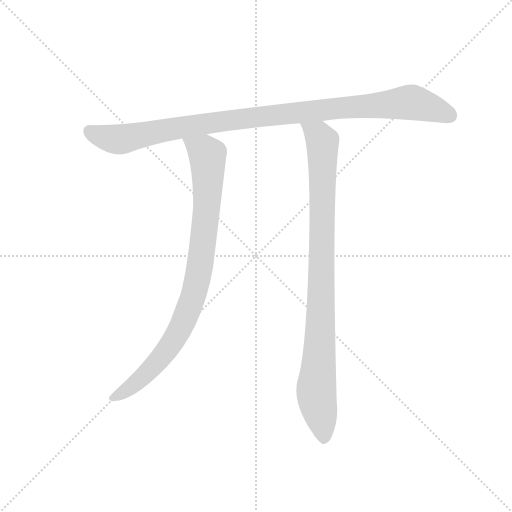
t = 0.00 s
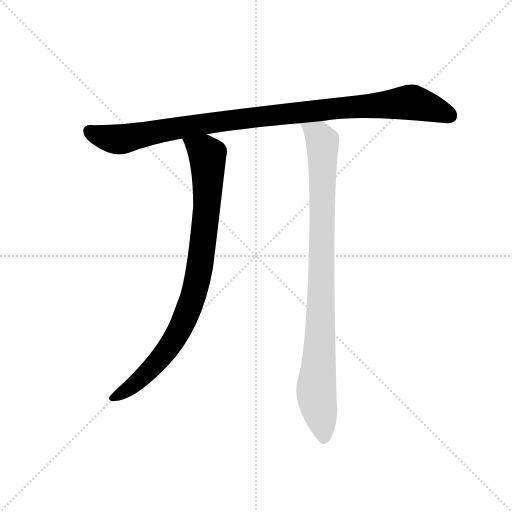
t = 2.10 s
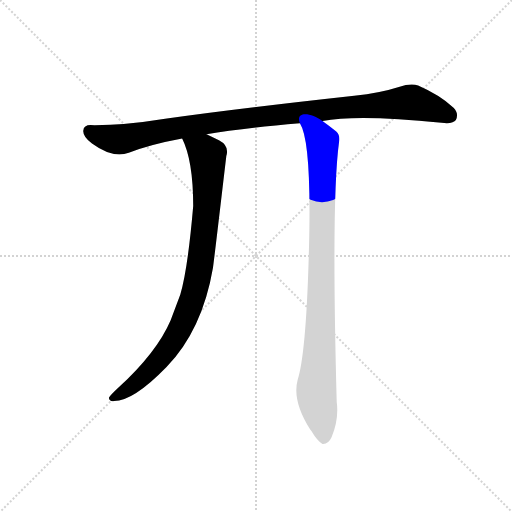
t = 2.31 s
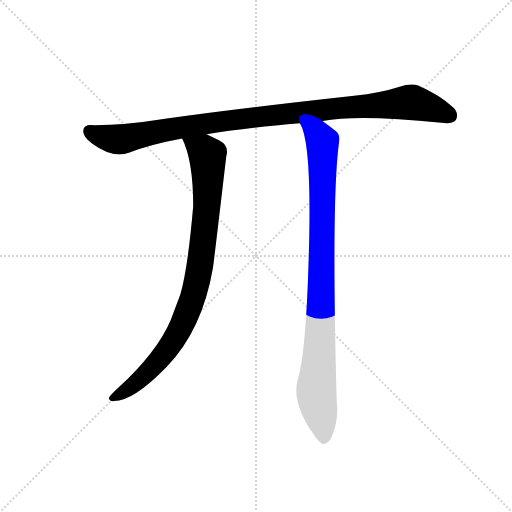
t = 2.52 s
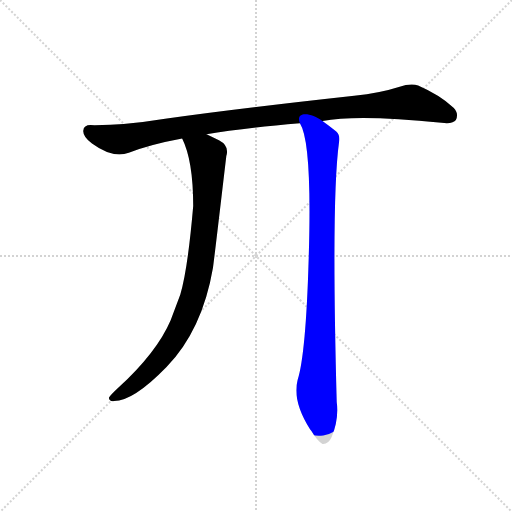
t = 2.72 s
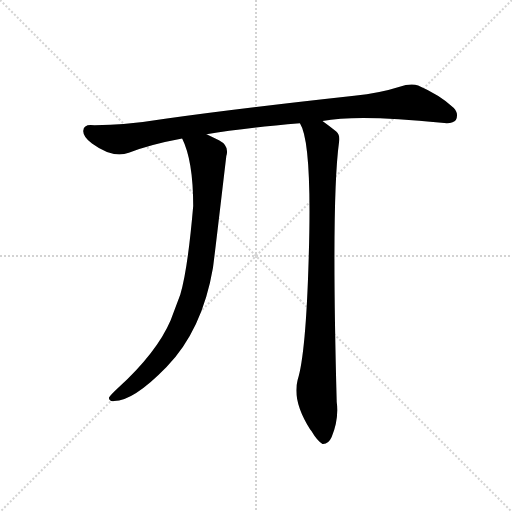
t = 3.21 s

The animated SVG that drew these frames (rendered in a browser with its animation timeline set to each time). Animation: 3 CSS @keyframes rules; one cycle of 3.21 s.

<svg version="1.1" viewBox="0 0 1024 1024" xmlns="http://www.w3.org/2000/svg">
  <g stroke="lightgray" stroke-dasharray="1,1" stroke-width="1" transform="scale(4, 4)">
    <line x1="0" y1="0" x2="256" y2="256"></line>
    <line x1="256" y1="0" x2="0" y2="256"></line>
    <line x1="128" y1="0" x2="128" y2="256"></line>
    <line x1="0" y1="128" x2="256" y2="128"></line>
  </g>
  <g transform="scale(0.92, -0.92) translate(60, -850)">
    <style type="text/css">
      
        @keyframes keyframes0 {
          from {
            stroke: blue;
            stroke-dashoffset: 1054;
            stroke-width: 128;
          }
          77% {
            animation-timing-function: step-end;
            stroke: blue;
            stroke-dashoffset: 0;
            stroke-width: 128;
          }
          to {
            stroke: black;
            stroke-width: 1024;
          }
        }
        #make-me-a-hanzi-animation-0 {
          animation: keyframes0 1.1077473958333333s both;
          animation-delay: 0s;
          animation-timing-function: linear;
        }
      
        @keyframes keyframes1 {
          from {
            stroke: blue;
            stroke-dashoffset: 912;
            stroke-width: 128;
          }
          75% {
            animation-timing-function: step-end;
            stroke: blue;
            stroke-dashoffset: 0;
            stroke-width: 128;
          }
          to {
            stroke: black;
            stroke-width: 1024;
          }
        }
        #make-me-a-hanzi-animation-1 {
          animation: keyframes1 0.9921875s both;
          animation-delay: 1.1077473958333333s;
          animation-timing-function: linear;
        }
      
        @keyframes keyframes2 {
          from {
            stroke: blue;
            stroke-dashoffset: 962;
            stroke-width: 128;
          }
          76% {
            animation-timing-function: step-end;
            stroke: blue;
            stroke-dashoffset: 0;
            stroke-width: 128;
          }
          to {
            stroke: black;
            stroke-width: 1024;
          }
        }
        #make-me-a-hanzi-animation-2 {
          animation: keyframes2 1.0328776041666667s both;
          animation-delay: 2.099934895833333s;
          animation-timing-function: linear;
        }
      
    </style>
    
      <path d="M 641 587 Q 719 602 900 583 Q 925 580 931 589 Q 938 604 926 616 Q 895 644 849 664 Q 834 670 807 661 Q 767 648 710 642 Q 455 614 299 592 Q 206 577 137 578 Q 122 578 121 566 Q 120 553 140 538 Q 185 505 220 518 Q 266 536 336 549 L 389 558 Q 464 571 592 582 L 641 587 Z" fill="lightgray"></path>
    
      <path d="M 336 549 Q 360 501 360 402 Q 348 263 332 210 L 311 154 Q 281 84 197 7 Q 181 -8 177 -14 Q 176 -23 188 -22 Q 230 -22 302 52 Q 380 133 403 268 Q 406 290 432 511 Q 439 533 416 545 L 389 558 C 362 571 325 577 336 549 Z" fill="lightgray"></path>
    
      <path d="M 592 582 Q 619 540 611 286 Q 605 81 587 24 Q 575 -21 614 -83 Q 615 -84 617 -87 Q 630 -109 641 -115 Q 654 -116 661 -100 Q 677 -61 672 -24 Q 660 417 677 541 Q 680 556 671 564 Q 655 577 641 587 C 617 605 581 610 592 582 Z" fill="lightgray"></path>
    
    
      <clipPath id="make-me-a-hanzi-clip-0">
        <path d="M 641 587 Q 719 602 900 583 Q 925 580 931 589 Q 938 604 926 616 Q 895 644 849 664 Q 834 670 807 661 Q 767 648 710 642 Q 455 614 299 592 Q 206 577 137 578 Q 122 578 121 566 Q 120 553 140 538 Q 185 505 220 518 Q 266 536 336 549 L 389 558 Q 464 571 592 582 L 641 587 Z"></path>
      </clipPath>
      <path clip-path="url(#make-me-a-hanzi-clip-0)" d="M 134 565 L 147 557 L 200 547 L 459 591 L 825 628 L 919 598" fill="none" id="make-me-a-hanzi-animation-0" stroke-dasharray="926 1852" stroke-linecap="round"></path>
    
      <clipPath id="make-me-a-hanzi-clip-1">
        <path d="M 336 549 Q 360 501 360 402 Q 348 263 332 210 L 311 154 Q 281 84 197 7 Q 181 -8 177 -14 Q 176 -23 188 -22 Q 230 -22 302 52 Q 380 133 403 268 Q 406 290 432 511 Q 439 533 416 545 L 389 558 C 362 571 325 577 336 549 Z"></path>
      </clipPath>
      <path clip-path="url(#make-me-a-hanzi-clip-1)" d="M 343 546 L 386 518 L 392 502 L 392 428 L 383 336 L 359 200 L 330 131 L 279 59 L 240 20 L 185 -14" fill="none" id="make-me-a-hanzi-animation-1" stroke-dasharray="784 1568" stroke-linecap="round"></path>
    
      <clipPath id="make-me-a-hanzi-clip-2">
        <path d="M 592 582 Q 619 540 611 286 Q 605 81 587 24 Q 575 -21 614 -83 Q 615 -84 617 -87 Q 630 -109 641 -115 Q 654 -116 661 -100 Q 677 -61 672 -24 Q 660 417 677 541 Q 680 556 671 564 Q 655 577 641 587 C 617 605 581 610 592 582 Z"></path>
      </clipPath>
      <path clip-path="url(#make-me-a-hanzi-clip-2)" d="M 598 582 L 632 556 L 641 542 L 637 124 L 628 -5 L 644 -103" fill="none" id="make-me-a-hanzi-animation-2" stroke-dasharray="834 1668" stroke-linecap="round"></path>
    
  </g>
</svg>
